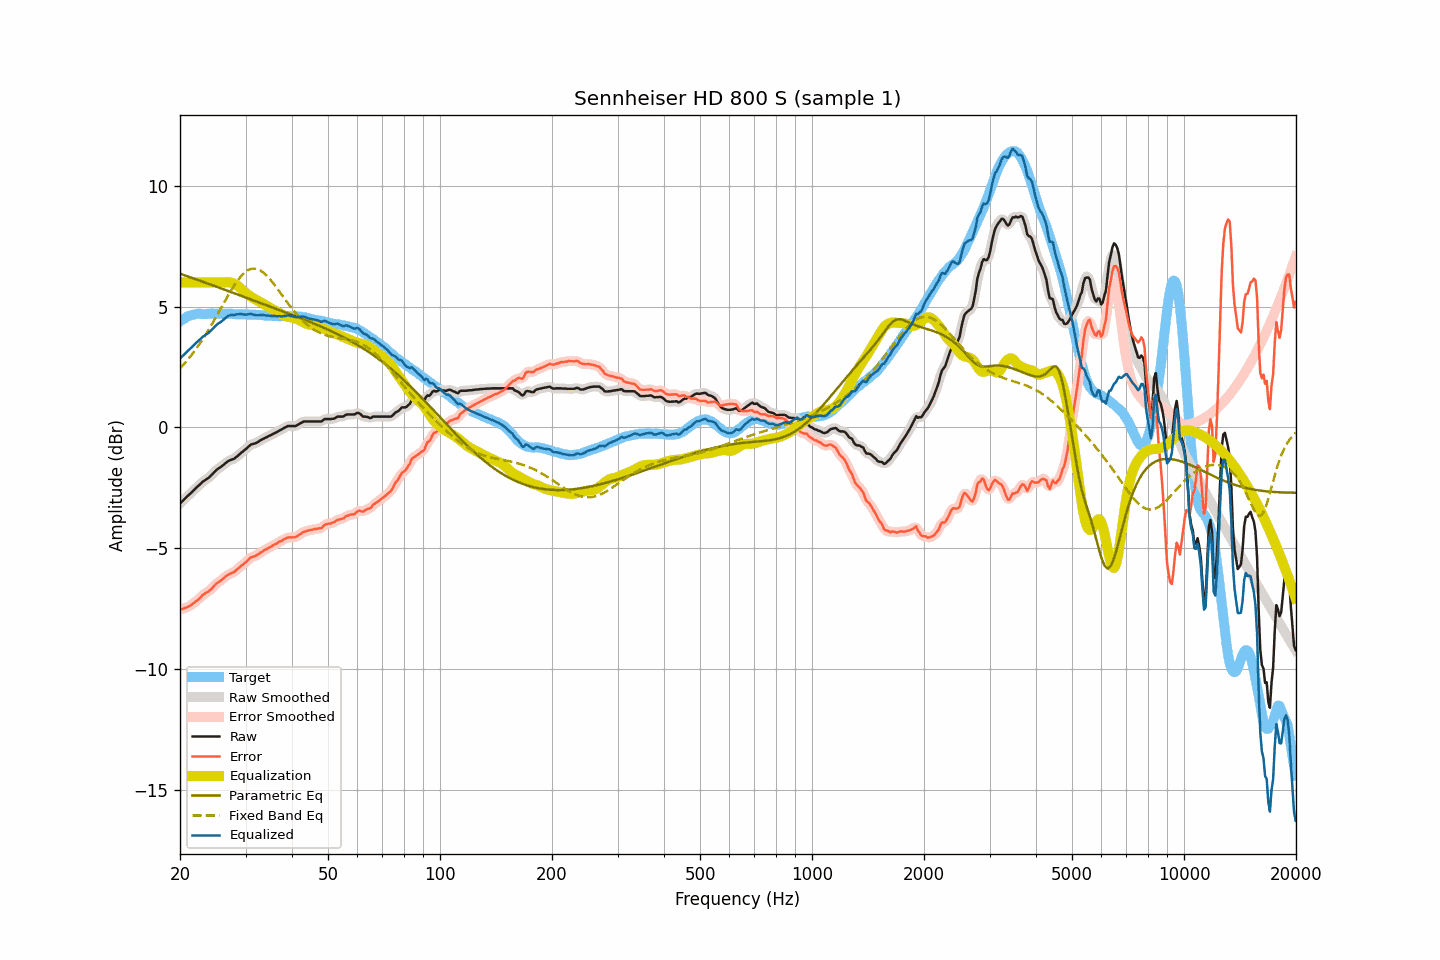

The file beside this chart, header and first rows:
frequency, raw, smoothed, error, error_smoothed, equalization, parametric_eq, fixed_band_eq, equalized_raw, equalized_smoothed, target
20.00, -3.15, -3.15, -7.54, -7.54, 6.00, 6.36, 2.44, 2.85, 2.85, 4.39
20.20, -3.08, -3.09, -7.52, -7.52, 6.00, 6.34, 2.51, 2.92, 2.91, 4.44
20.40, -3.02, -3.02, -7.51, -7.50, 6.00, 6.32, 2.58, 2.98, 2.98, 4.49
20.61, -2.95, -2.95, -7.47, -7.48, 6.00, 6.29, 2.66, 3.05, 3.05, 4.51
20.81, -2.89, -2.89, -7.46, -7.45, 6.00, 6.27, 2.74, 3.11, 3.11, 4.57
21.02, -2.82, -2.83, -7.43, -7.42, 6.00, 6.25, 2.82, 3.18, 3.17, 4.60
21.23, -2.76, -2.76, -7.39, -7.39, 6.00, 6.22, 2.90, 3.24, 3.24, 4.62
21.44, -2.70, -2.70, -7.34, -7.34, 6.00, 6.20, 2.98, 3.30, 3.30, 4.64
21.66, -2.63, -2.63, -7.30, -7.30, 6.00, 6.18, 3.07, 3.37, 3.37, 4.66
21.87, -2.57, -2.57, -7.24, -7.25, 6.00, 6.15, 3.16, 3.43, 3.43, 4.67
22.09, -2.50, -2.50, -7.19, -7.19, 6.00, 6.13, 3.25, 3.50, 3.50, 4.69
22.31, -2.44, -2.44, -7.14, -7.14, 6.00, 6.11, 3.34, 3.56, 3.56, 4.70
22.54, -2.38, -2.38, -7.08, -7.08, 6.00, 6.08, 3.44, 3.62, 3.62, 4.70
22.76, -2.32, -2.32, -7.02, -7.02, 6.00, 6.06, 3.53, 3.68, 3.68, 4.70
22.99, -2.25, -2.26, -6.94, -6.95, 6.00, 6.03, 3.63, 3.75, 3.74, 4.69
23.22, -2.21, -2.21, -6.90, -6.90, 6.00, 6.01, 3.74, 3.79, 3.79, 4.69
23.45, -2.16, -2.16, -6.85, -6.85, 6.00, 5.99, 3.84, 3.84, 3.84, 4.69
23.69, -2.12, -2.12, -6.82, -6.81, 6.00, 5.96, 3.95, 3.88, 3.88, 4.70
23.92, -2.07, -2.07, -6.77, -6.77, 6.00, 5.94, 4.06, 3.93, 3.93, 4.70
24.16, -2.01, -2.01, -6.72, -6.72, 6.00, 5.91, 4.17, 3.99, 3.99, 4.71
24.40, -1.94, -1.94, -6.66, -6.65, 6.00, 5.89, 4.29, 4.06, 4.06, 4.71
24.65, -1.87, -1.87, -6.58, -6.58, 6.00, 5.86, 4.40, 4.13, 4.13, 4.70
24.89, -1.80, -1.80, -6.50, -6.51, 6.00, 5.84, 4.52, 4.20, 4.20, 4.70
25.14, -1.74, -1.74, -6.44, -6.45, 6.00, 5.82, 4.64, 4.26, 4.26, 4.70
25.39, -1.69, -1.69, -6.40, -6.40, 6.00, 5.79, 4.76, 4.31, 4.31, 4.71
25.65, -1.65, -1.65, -6.36, -6.35, 6.00, 5.77, 4.88, 4.35, 4.35, 4.71
25.91, -1.60, -1.60, -6.30, -6.30, 6.00, 5.74, 5.00, 4.40, 4.40, 4.70
26.16, -1.55, -1.55, -6.25, -6.25, 6.00, 5.72, 5.12, 4.45, 4.45, 4.70
26.43, -1.49, -1.49, -6.19, -6.19, 6.01, 5.69, 5.23, 4.51, 4.51, 4.70
26.69, -1.44, -1.44, -6.14, -6.14, 6.01, 5.67, 5.35, 4.57, 4.57, 4.69
26.96, -1.39, -1.40, -6.10, -6.10, 6.01, 5.64, 5.47, 4.62, 4.61, 4.70
27.23, -1.36, -1.36, -6.06, -6.06, 6.00, 5.62, 5.58, 4.64, 4.64, 4.70
27.50, -1.33, -1.34, -6.03, -6.04, 5.99, 5.59, 5.69, 4.66, 4.65, 4.70
27.77, -1.31, -1.31, -6.00, -6.00, 5.97, 5.57, 5.80, 4.66, 4.66, 4.69
28.05, -1.28, -1.27, -5.97, -5.96, 5.94, 5.55, 5.91, 4.66, 4.66, 4.69
28.33, -1.22, -1.23, -5.90, -5.91, 5.90, 5.52, 6.00, 4.68, 4.67, 4.68
28.62, -1.17, -1.17, -5.85, -5.85, 5.86, 5.50, 6.10, 4.68, 4.69, 4.68
28.90, -1.11, -1.11, -5.80, -5.79, 5.80, 5.47, 6.18, 4.69, 4.69, 4.68
29.19, -1.05, -1.06, -5.72, -5.74, 5.74, 5.45, 6.26, 4.69, 4.69, 4.67
29.48, -1.00, -1.00, -5.69, -5.68, 5.68, 5.42, 6.33, 4.68, 4.68, 4.69
29.78, -0.94, -0.95, -5.62, -5.63, 5.62, 5.40, 6.40, 4.68, 4.67, 4.68
30.08, -0.89, -0.89, -5.58, -5.57, 5.56, 5.37, 6.45, 4.67, 4.67, 4.69
30.38, -0.83, -0.83, -5.51, -5.51, 5.51, 5.35, 6.50, 4.68, 4.68, 4.67
30.68, -0.77, -0.77, -5.44, -5.45, 5.46, 5.32, 6.53, 4.69, 4.69, 4.67
30.99, -0.71, -0.72, -5.38, -5.39, 5.42, 5.30, 6.56, 4.70, 4.69, 4.67
31.30, -0.69, -0.69, -5.36, -5.36, 5.37, 5.27, 6.57, 4.68, 4.68, 4.67
31.61, -0.67, -0.67, -5.34, -5.33, 5.33, 5.25, 6.58, 4.66, 4.66, 4.67
31.93, -0.65, -0.65, -5.32, -5.31, 5.30, 5.22, 6.57, 4.64, 4.65, 4.66
32.24, -0.62, -0.62, -5.27, -5.28, 5.26, 5.20, 6.55, 4.64, 4.64, 4.65
32.57, -0.58, -0.58, -5.24, -5.24, 5.23, 5.18, 6.53, 4.64, 4.64, 4.66
32.89, -0.53, -0.54, -5.19, -5.19, 5.19, 5.15, 6.50, 4.66, 4.65, 4.66
33.22, -0.50, -0.50, -5.15, -5.15, 5.15, 5.13, 6.45, 4.65, 4.65, 4.64
33.55, -0.46, -0.46, -5.10, -5.10, 5.11, 5.10, 6.40, 4.65, 4.65, 4.64
33.89, -0.43, -0.43, -5.06, -5.07, 5.07, 5.08, 6.34, 4.64, 4.64, 4.63
34.23, -0.40, -0.40, -5.04, -5.03, 5.03, 5.05, 6.28, 4.63, 4.63, 4.63
34.57, -0.36, -0.37, -4.98, -4.99, 4.99, 5.03, 6.21, 4.63, 4.62, 4.62
34.92, -0.33, -0.33, -4.95, -4.95, 4.95, 5.00, 6.13, 4.62, 4.62, 4.62
35.27, -0.30, -0.30, -4.92, -4.91, 4.91, 4.98, 6.05, 4.61, 4.62, 4.62
35.62, -0.26, -0.27, -4.87, -4.88, 4.88, 4.95, 5.97, 4.61, 4.61, 4.61
35.97, -0.23, -0.23, -4.84, -4.84, 4.84, 4.93, 5.88, 4.61, 4.61, 4.61
... 635 more rows
